Labelled photos from "dataset", an image-classification folder in zqswjtu/graduation. The possible labels are: electric cooker, handbag, instant noodles, milk, shoe, toothbrush.

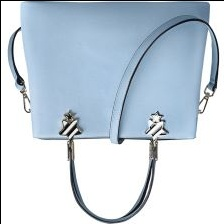
Label: handbag

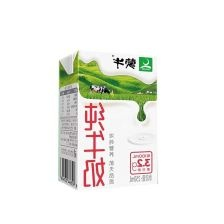
Label: milk

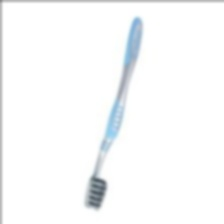
Label: toothbrush

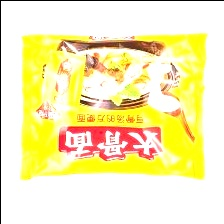
Label: instant noodles

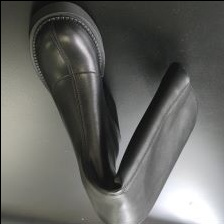
Label: shoe

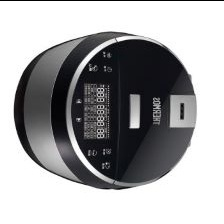
Label: electric cooker
